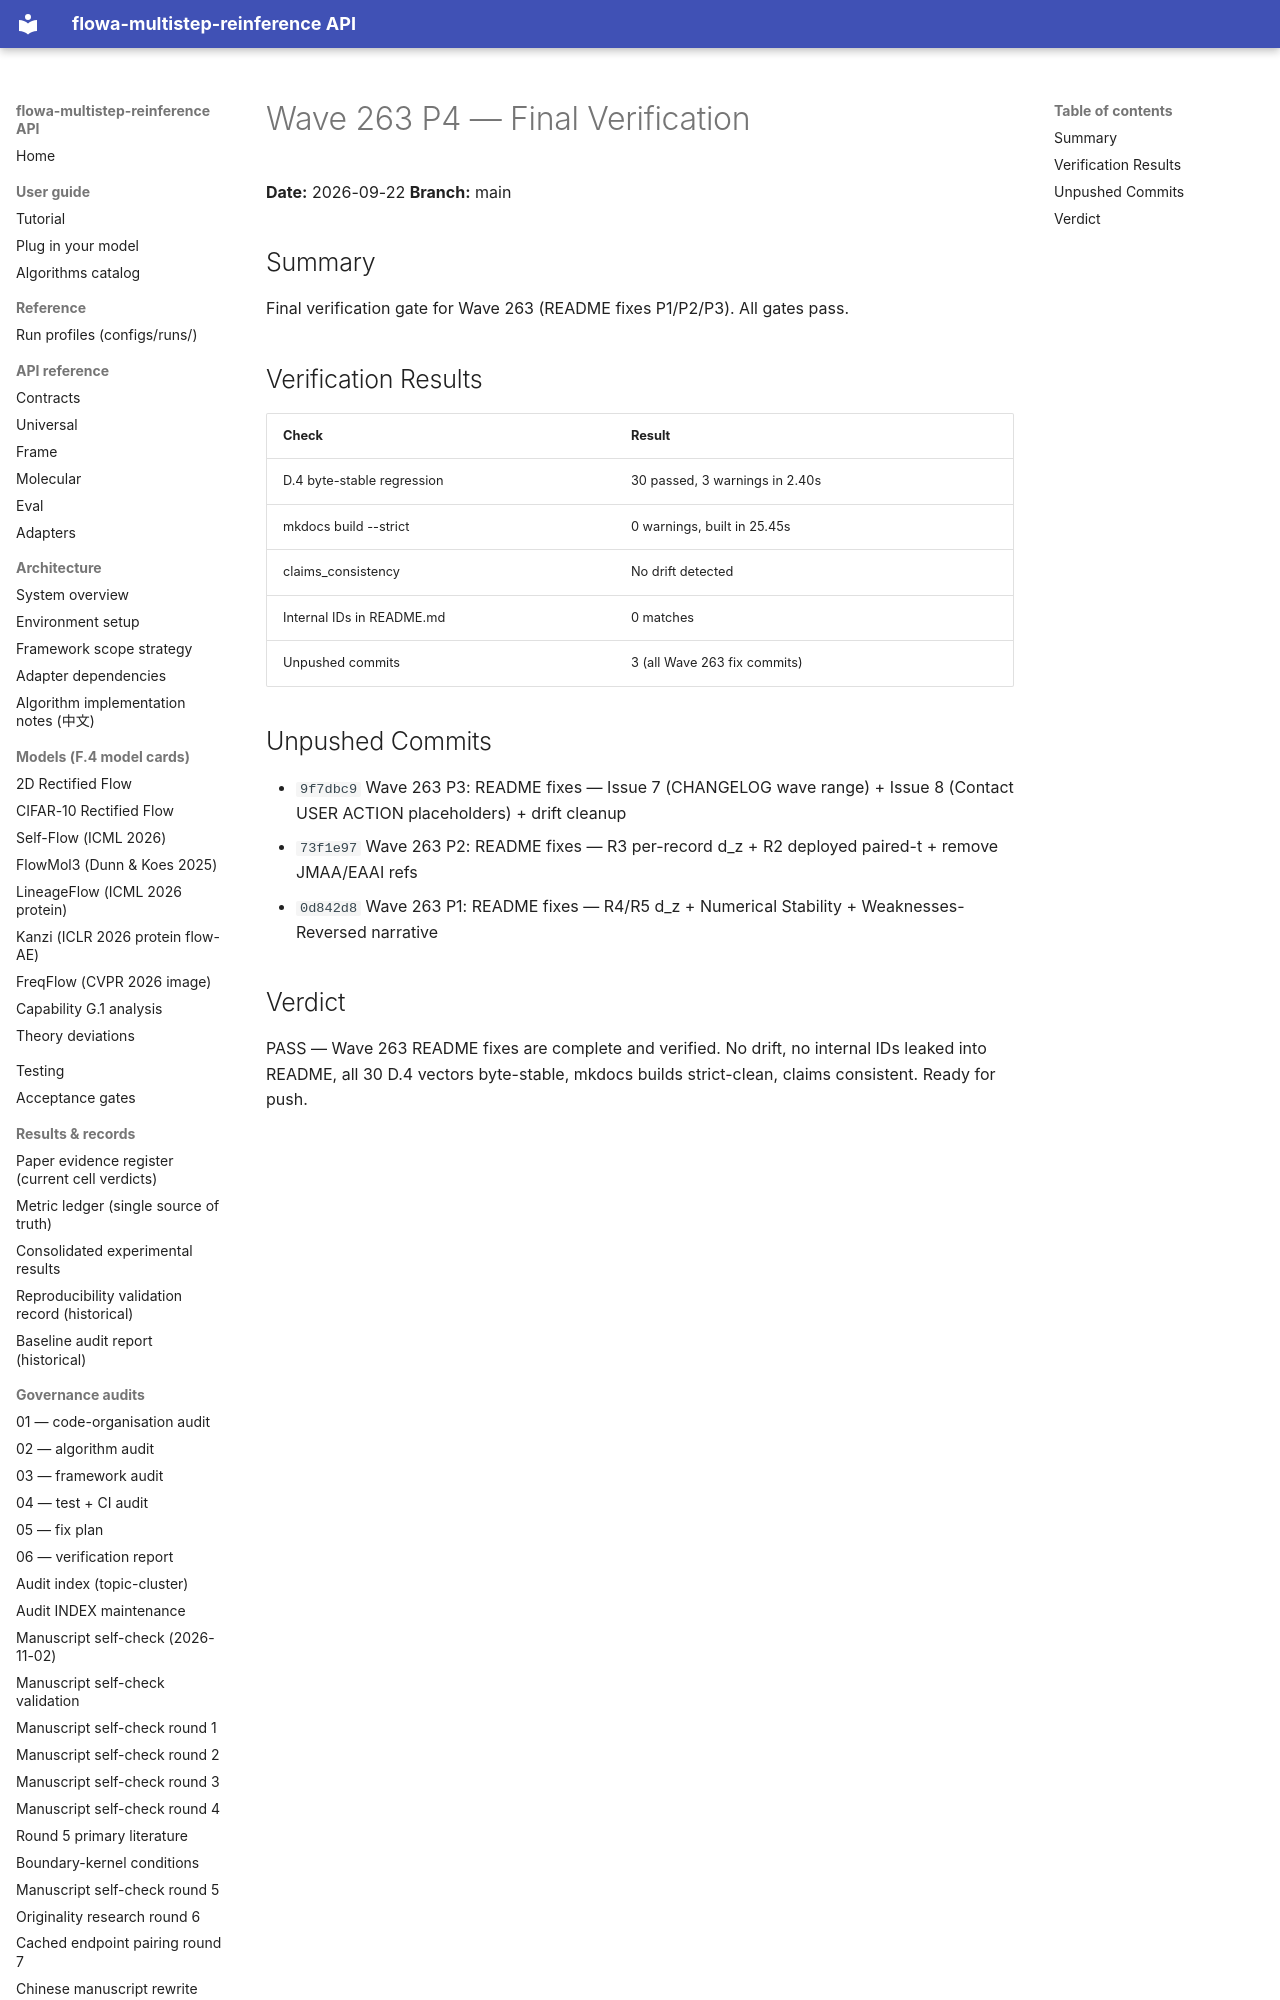

repository: silverenternal/flowa-multistep-reinference · page: audit/wave263-p4-final-verify/index.html · generator: mkdocs

# Wave 263 P4 — Final Verification

**Date:** 2026-09-22
**Branch:** main

## Summary

Final verification gate for Wave 263 (README fixes P1/P2/P3). All gates pass.

## Verification Results

| Check | Result |
|-------|--------|
| D.4 byte-stable regression | 30 passed, 3 warnings in 2.40s |
| mkdocs build --strict | 0 warnings, built in 25.45s |
| claims_consistency | No drift detected |
| Internal IDs in README.md | 0 matches |
| Unpushed commits | 3 (all Wave 263 fix commits) |
